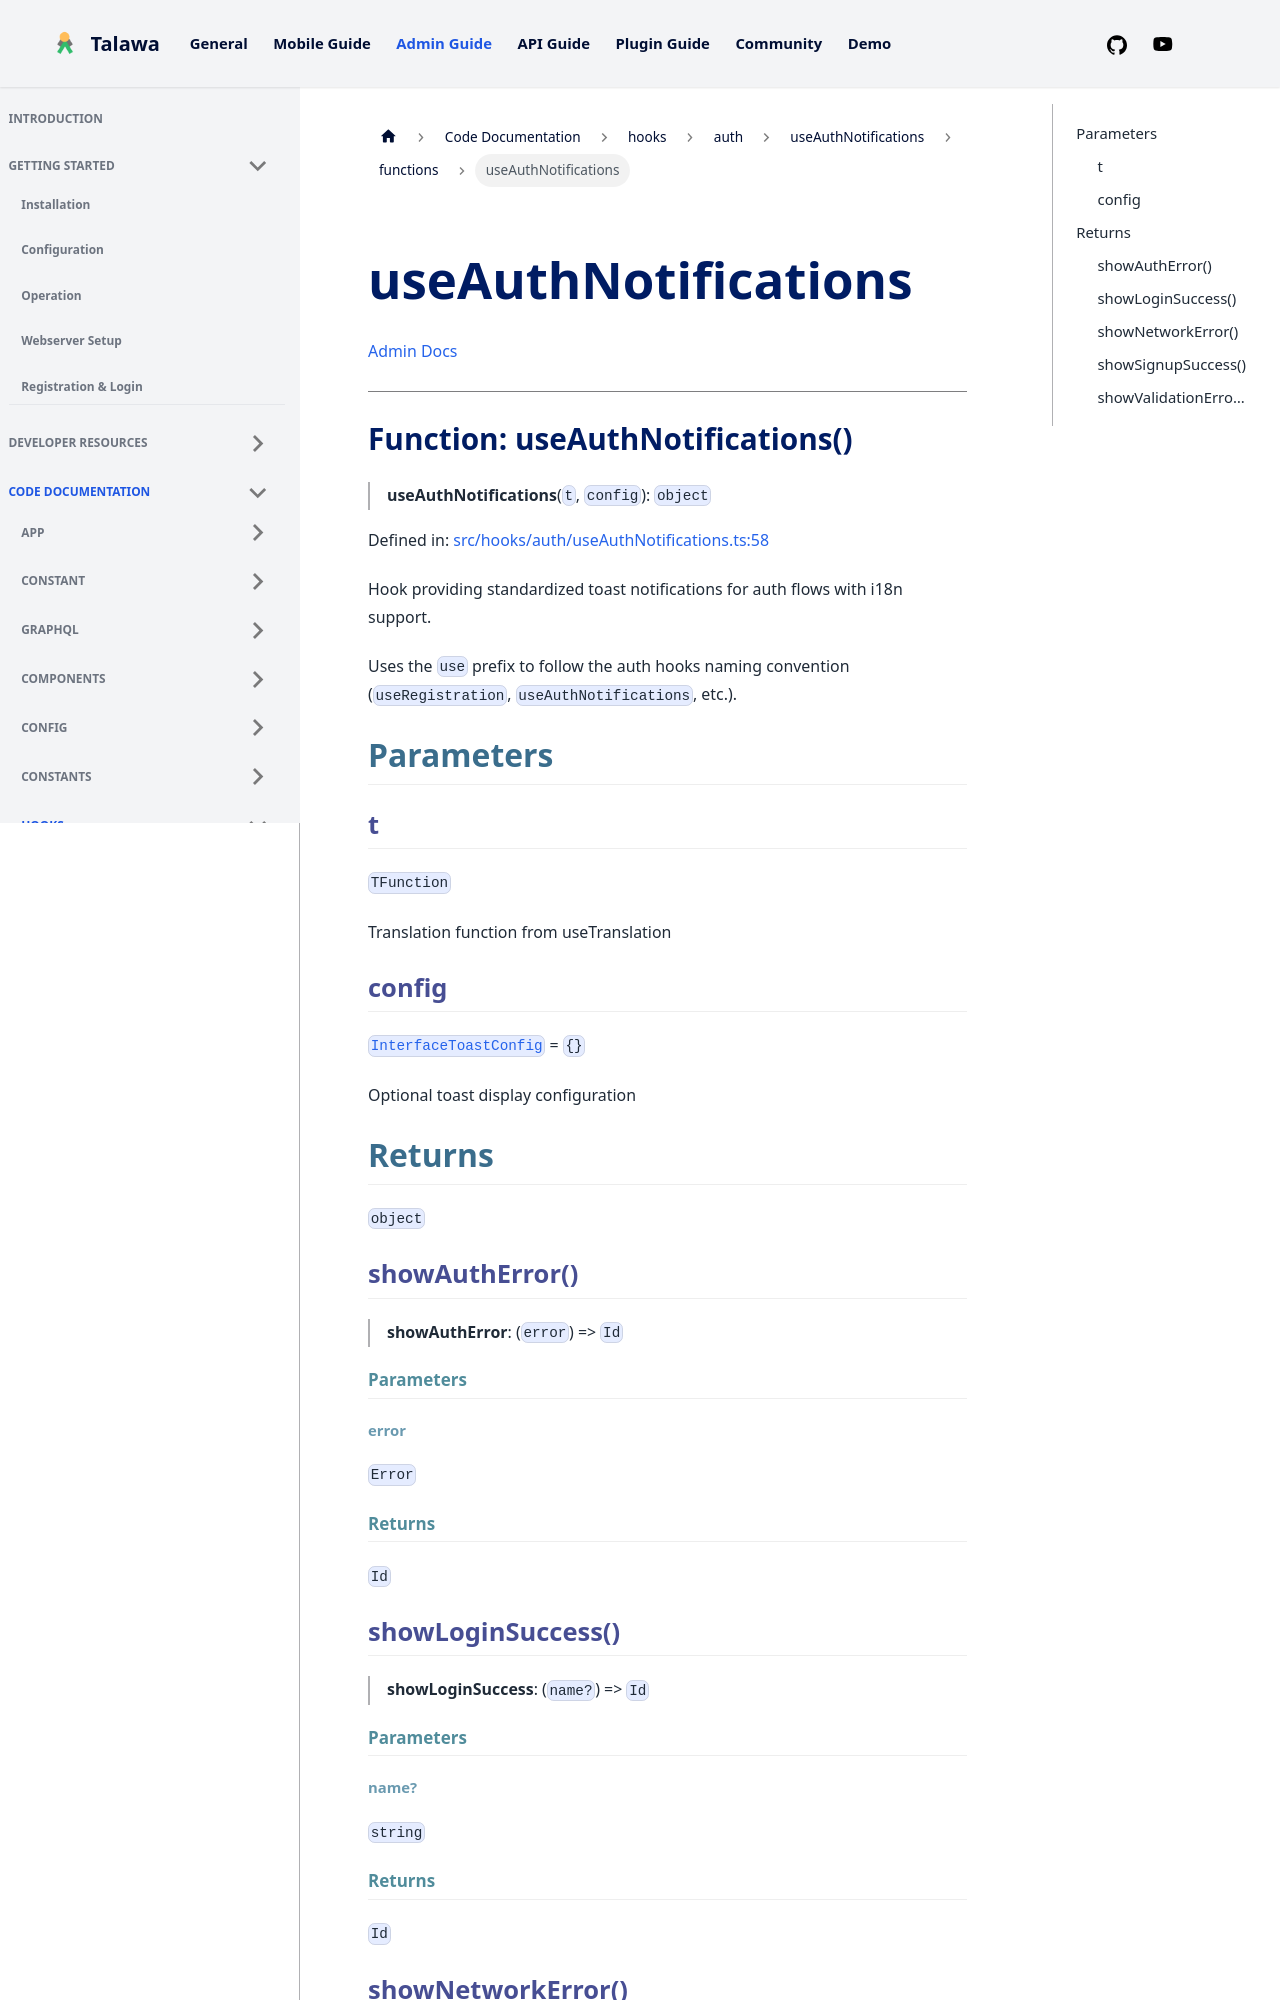

repository: PalisadoesFoundation/talawa-admin · page: docs/auto-docs/hooks/auth/useAuthNotifications/functions/useAuthNotifications/index.html · generator: docusaurus

[Admin Docs](/)

***

# Function: useAuthNotifications()

> **useAuthNotifications**(`t`, `config`): `object`

Defined in: [src/hooks/auth/useAuthNotifications.ts:58](https://github.com/PalisadoesFoundation/talawa-admin/blob/main/src/hooks/auth/useAuthNotifications.ts#L58)

Hook providing standardized toast notifications for auth flows with i18n support.

Uses the `use` prefix to follow the auth hooks naming convention (`useRegistration`,
`useAuthNotifications`, etc.).

## Parameters

### t

`TFunction`

Translation function from useTranslation

### config

[`InterfaceToastConfig`](../interfaces/InterfaceToastConfig.md) = `{}`

Optional toast display configuration

## Returns

`object`
